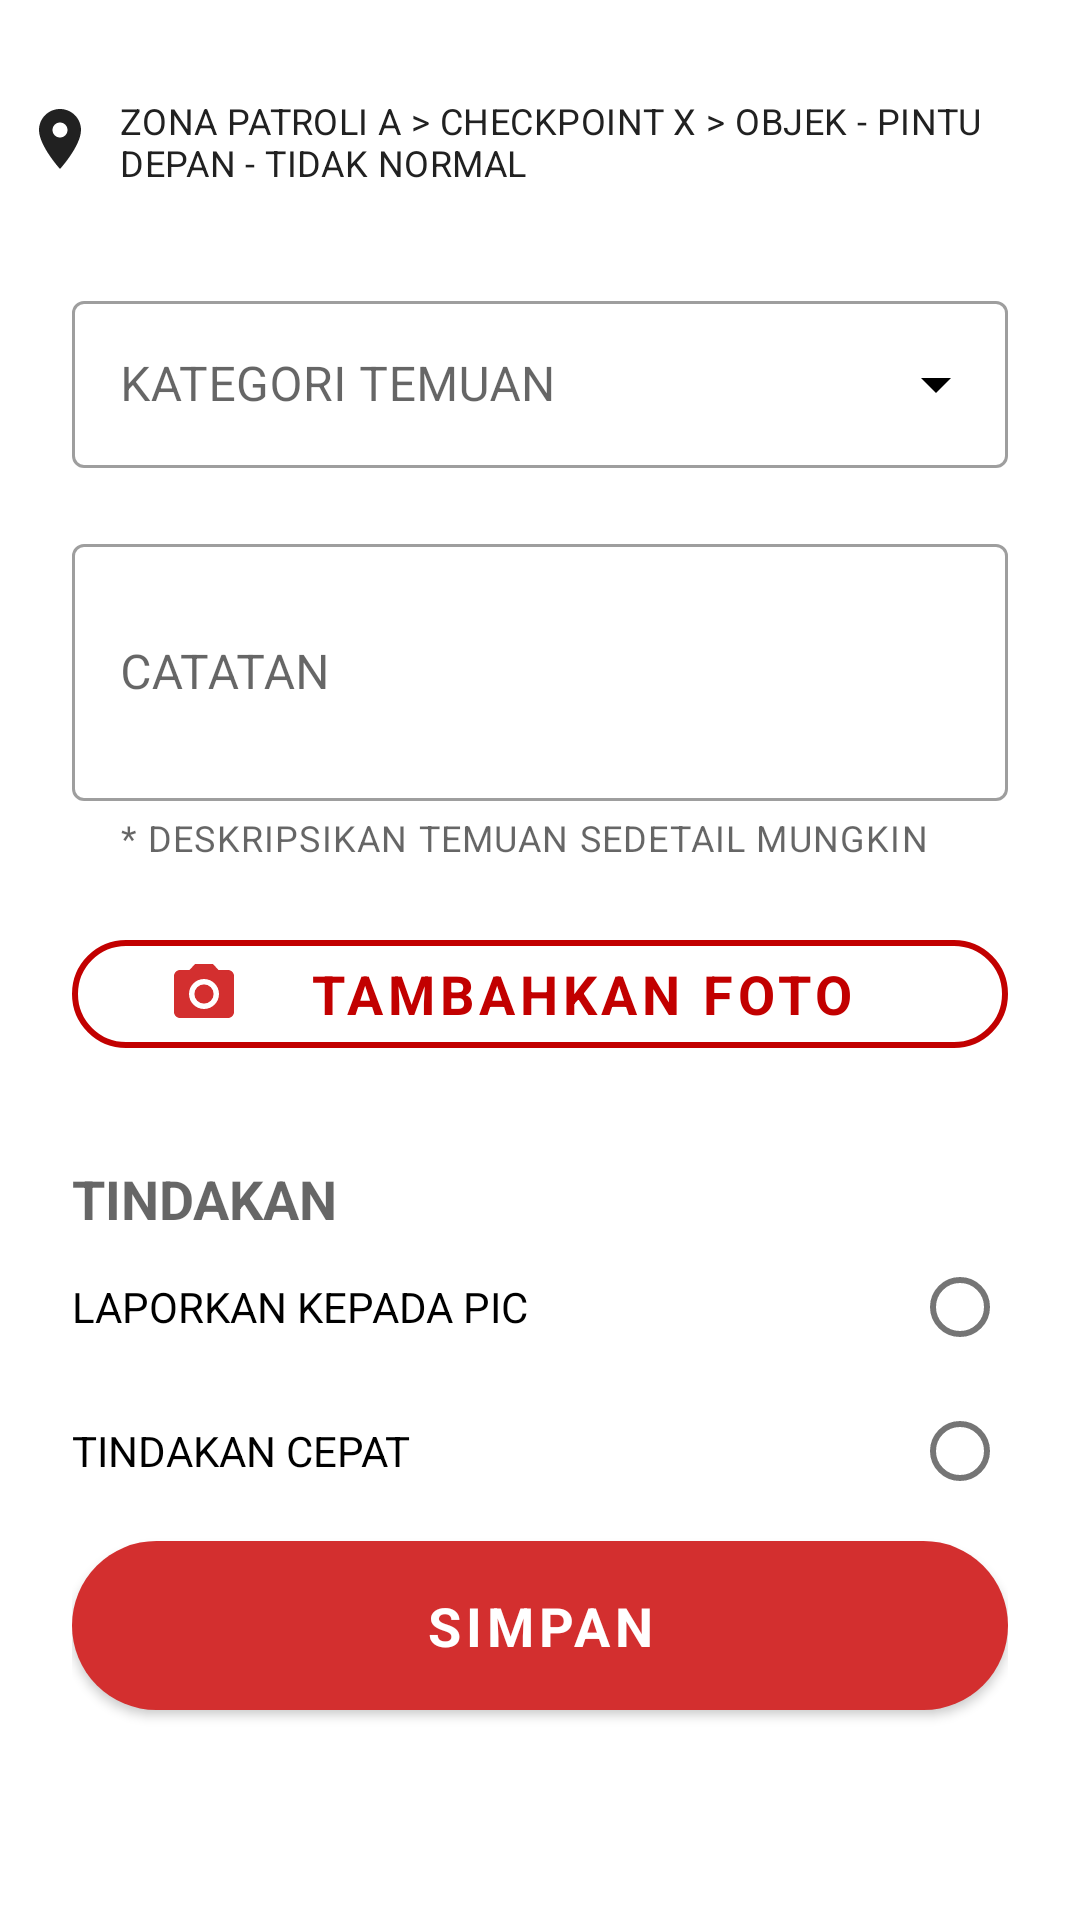

Produce the Android XML layout that renders to this screen, including the resource entries it uses.
<!-- AndroidManifest.xml: application theme Theme.DigitalPatrolGuard -->
<!-- res/layout/fragment_reporting.xml -->
<?xml version="1.0" encoding="utf-8"?>
<RelativeLayout xmlns:android="http://schemas.android.com/apk/res/android"
    xmlns:app="http://schemas.android.com/apk/res-auto"
    xmlns:tools="http://schemas.android.com/tools"
    android:layout_width="match_parent"
    android:layout_height="match_parent"
    tools:context=".ui.form.ReportingFragment">

    <com.google.android.material.textview.MaterialTextView
        android:id="@+id/title"
        style="@style/textTitledark"
        android:layout_width="match_parent"
        android:layout_height="45dp"
        android:layout_gravity="center_horizontal"
        android:layout_marginTop="24dp"
        android:layout_marginBottom="@dimen/dp_2"
        android:drawablePadding="@dimen/dp_8"
        android:gravity="center_vertical"
        android:padding="@dimen/dp_8"
        android:text="Zona Patroli A > Checkpoint X > Objek - Pintu Depan - Tidak Normal"
        android:textSize="10sp"
        app:autoSizeMaxTextSize="@dimen/sp_20"
        app:autoSizeTextType="uniform"
        app:drawableLeftCompat="@drawable/ic_baseline_location_on_24"
        app:layout_constraintEnd_toEndOf="parent"
        app:layout_constraintStart_toStartOf="parent"
        app:layout_constraintTop_toTopOf="parent" />

    <androidx.core.widget.NestedScrollView
        android:id="@+id/nestedScrollView"
        android:layout_width="match_parent"
        android:layout_height="wrap_content"
        android:layout_below="@id/title">

        <LinearLayout
            android:layout_width="match_parent"
            android:layout_height="wrap_content"
            android:orientation="vertical"
            android:padding="@dimen/dp_24">

            <com.google.android.material.textfield.TextInputLayout
                android:id="@+id/til_reporting_category"
                style="@style/dropdownTextInputTheme"
                android:layout_width="match_parent"
                android:layout_height="wrap_content"
                android:layout_marginBottom="@dimen/loginViewsMargin"
                android:hint="KATEGORI TEMUAN">

                <com.google.android.material.textfield.MaterialAutoCompleteTextView
                    android:id="@+id/et_reporting_category"
                    android:layout_width="match_parent"
                    android:layout_height="wrap_content"
                    android:imeOptions="actionNext"
                    android:inputType="none"
                    android:textAllCaps="true" />
            </com.google.android.material.textfield.TextInputLayout>

            <com.google.android.material.textfield.TextInputLayout
                android:id="@+id/til_reporting_note"
                style="@style/AstraTextInput"
                android:layout_width="match_parent"
                android:layout_height="wrap_content"
                android:hint="CATATAN"
                app:helperText="* DESKRIPSIKAN TEMUAN SEDETAIL MUNGKIN">

                <com.google.android.material.textfield.TextInputEditText
                    android:id="@+id/et_reporting_note"
                    android:layout_width="match_parent"
                    android:layout_height="wrap_content"
                    android:lines="3" />

            </com.google.android.material.textfield.TextInputLayout>

            <com.google.android.material.button.MaterialButton
                android:id="@+id/btn_add_photo"
                style="@style/AstraButtonOutlineBgLight"
                android:layout_width="match_parent"
                android:layout_height="wrap_content"
                android:layout_gravity="center_horizontal"
                android:layout_marginTop="@dimen/loginViewsMargin"
                android:paddingStart="32dp"
                android:paddingEnd="32dp"
                android:text="Tambahkan Foto"
                app:icon="@drawable/ic_baseline_camera_alt_24" />

            <androidx.recyclerview.widget.RecyclerView
                android:id="@+id/recycler_photo"
                android:layout_width="match_parent"
                android:layout_height="wrap_content"
                android:isScrollContainer="false"
                android:paddingTop="@dimen/dp_8"
                android:paddingBottom="@dimen/dp_8"
                android:scrollbars="none"
                app:layoutManager="androidx.recyclerview.widget.GridLayoutManager"
                app:spanCount="2"
                tools:itemCount="3"
                tools:listitem="@layout/item_photo">

            </androidx.recyclerview.widget.RecyclerView>
            <TextView
                android:layout_width="match_parent"
                android:layout_height="wrap_content"
                android:gravity="left"
                android:text="TINDAKAN"
                android:layout_marginTop="@dimen/dp_16"
                android:textAllCaps="true"
                android:textAppearance="@style/TextAppearance.AppCompat.Medium"
                android:textStyle="bold" />
            <RadioGroup
                android:id="@+id/radioGroup"
                android:layout_width="match_parent"
                android:layout_height="wrap_content">
                <RadioButton
                    android:id="@+id/cb_reporting_pic"
                    android:layout_width="match_parent"
                    android:layout_height="match_parent"
                    android:layoutDirection="rtl"
                    android:text="@string/laporkan_kepada_pic"
                    android:textAllCaps="true"/>
                <RadioButton
                    android:layoutDirection="rtl"
                    android:id="@+id/cb_reporting_quickAction"
                    android:layout_width="match_parent"
                    android:layout_height="match_parent"
                    android:text="@string/tindakan_cepat"
                    android:textAllCaps="true"/>
            </RadioGroup>

            <com.google.android.material.textfield.TextInputLayout
                android:id="@+id/til_reporting_action_note"
                style="@style/AstraTextInput"
                android:layout_width="match_parent"
                android:layout_height="wrap_content"
                android:layout_marginBottom="@dimen/loginViewsMargin"
                android:hint="@string/catatan_tindakan"
                android:visibility="gone"
                app:helperText="* DESKRIPSIKAN DETAIL TINDAKAN ANDA">

                <com.google.android.material.textfield.TextInputEditText
                    android:id="@+id/et_reporting_action_note"
                    android:layout_width="match_parent"
                    android:layout_height="wrap_content"
                    android:lines="3" />
            </com.google.android.material.textfield.TextInputLayout>

            <com.google.android.material.button.MaterialButton
                android:id="@+id/btn_reporting_save"
                style="@style/AstraButtonBgLightStyle"
                android:layout_width="match_parent"
                android:layout_height="wrap_content"
                android:drawableStart="@drawable/ic_baseline_camera_alt_24"
                android:padding="@dimen/sp_16"
                android:text="@string/simpan" />
        </LinearLayout>

    </androidx.core.widget.NestedScrollView>

</RelativeLayout>
<!-- res/layout/item_photo.xml (included above) -->
<?xml version="1.0" encoding="utf-8"?>
<androidx.cardview.widget.CardView
    android:layout_width="match_parent"
    android:layout_height="150dp"
    style="@style/card"
    android:maxHeight="150dp"
    xmlns:android="http://schemas.android.com/apk/res/android">

    <androidx.appcompat.widget.LinearLayoutCompat
        android:layout_width="match_parent"
        android:layout_height="wrap_content"
        android:orientation="horizontal">

        <ImageView
            android:id="@+id/iv_reporting_photo"
            android:layout_weight="1"
            android:layout_width="match_parent"
            android:layout_height="wrap_content"
            android:scaleType="fitXY"
            android:src="@drawable/army_national_guard"
            android:contentDescription="TODO" />

        <ImageButton
            android:id="@+id/btn_remove_photo"
            android:layout_width="25dp"
            android:layout_height="match_parent"
            android:background="@color/red_500"
            android:src="@drawable/ic_baseline_delete_forever_24"
            android:contentDescription="TODO" />


    </androidx.appcompat.widget.LinearLayoutCompat>
</androidx.cardview.widget.CardView>
<!-- resources referenced by this layout -->
<resources>
  <color name="red_500">#F44336</color>
  <dimen name="dp_16">16dp</dimen>
  <dimen name="dp_2">2dp</dimen>
  <dimen name="dp_24">24dp</dimen>
  <dimen name="dp_8">8dp</dimen>
  <dimen name="loginViewsMargin">20dp</dimen>
  <dimen name="sp_16">16sp</dimen>
  <dimen name="sp_20">20sp</dimen>
  <!-- drawable ic_baseline_location_on_24 (drawable) -->
  <vector android:height="24dp" android:tint="@color/primaryColor"
      android:viewportHeight="24" android:viewportWidth="24"
      android:width="24dp" xmlns:android="http://schemas.android.com/apk/res/android">
      <path android:fillColor="@android:color/white" android:pathData="M12,2C8.13,2 5,5.13 5,9c0,5.25 7,13 7,13s7,-7.75 7,-13c0,-3.87 -3.13,-7 -7,-7zM12,11.5c-1.38,0 -2.5,-1.12 -2.5,-2.5s1.12,-2.5 2.5,-2.5 2.5,1.12 2.5,2.5 -1.12,2.5 -2.5,2.5z"/>
  </vector>
  <string name="catatan_tindakan">CATATAN TINDAKAN</string>
  <string name="laporkan_kepada_pic">Laporkan kepada PIC</string>
  <string name="simpan">SIMPAN</string>
  <string name="tindakan_cepat">TINDAKAN CEPAT</string>
  <style name="AstraButtonBgLightStyle" parent="Widget.MaterialComponents.Button">
          <item name="backgroundTint">@color/primaryDarkColor</item>
          <item name="android:textColor">@color/white</item>
          <item name="textAllCaps">true</item>
          <item name="android:layout_height">@dimen/btn_height</item>
          <item name="cornerRadius">30dp</item>
          <item name="android:textSize">18sp</item>
          <item name="fontFamily">@font/roboto</item>
          <item name="android:textStyle">bold</item>
      </style>
  <style name="AstraTextInput" parent="@style/Widget.MaterialComponents.TextInputLayout.OutlinedBox.Dense">
          <item name="boxStrokeErrorColor">@color/red_500</item>
          <item name="hintTextColor">@color/primaryColor</item>
          <item name="backgroundColor">@color/white</item>
          <item name="fontFamily">@font/roboto</item>
      </style>
  <style name="card" parent="@style/Widget.MaterialComponents.CardView">
          <item name="cardCornerRadius">15dp</item>
          <item name="cardElevation">5dp</item>
          <item name="cardPreventCornerOverlap">true</item>
          <item name="cardUseCompatPadding">true</item>
          <item name="cardBackgroundColor">@color/bg_card</item>
      </style>
  <style name="dropdownTextInputTheme" parent="Widget.MaterialComponents.TextInputLayout.OutlinedBox.ExposedDropdownMenu">
          <item name="hintTextColor">?attr/colorOnSurface</item>
          <item name="endIconTint">?attr/colorOnSurface</item>
      </style>
  <style name="textTitledark" parent="textTitle">
          <item name="android:textColor">@color/grey_900</item>
          <item name="drawableTint">@color/grey_900</item>
      </style>
  <color name="primaryColor">#c20000</color>
  <color name="white">#FFFFFFFF</color>
  <color name="primaryDarkColor">#D32F2F</color>
  <dimen name="btn_height">62dp</dimen>
  <color name="bg_card">#fff</color>
  <style name="textTitle" parent="@style/TextAppearance.MaterialComponents.Headline6">
          <item name="android:textColor">@color/white</item>
          <item name="drawableTint">@color/white</item>
          <item name="android:textSize">18sp</item>
          <item name="textAllCaps">true</item>
          <item name="fontFamily">@font/roboto</item>
      </style>
  <color name="grey_900">#212121</color>
  <color name="primaryLightColor">#FFA191</color>
  <color name="primaryTextColor">#CC000000</color>
  <color name="secondaryColor">#FF5252</color>
  <color name="secondaryDarkColor">#c20000</color>
  <color name="secondaryTextColor">#ffffff</color>
</resources>
